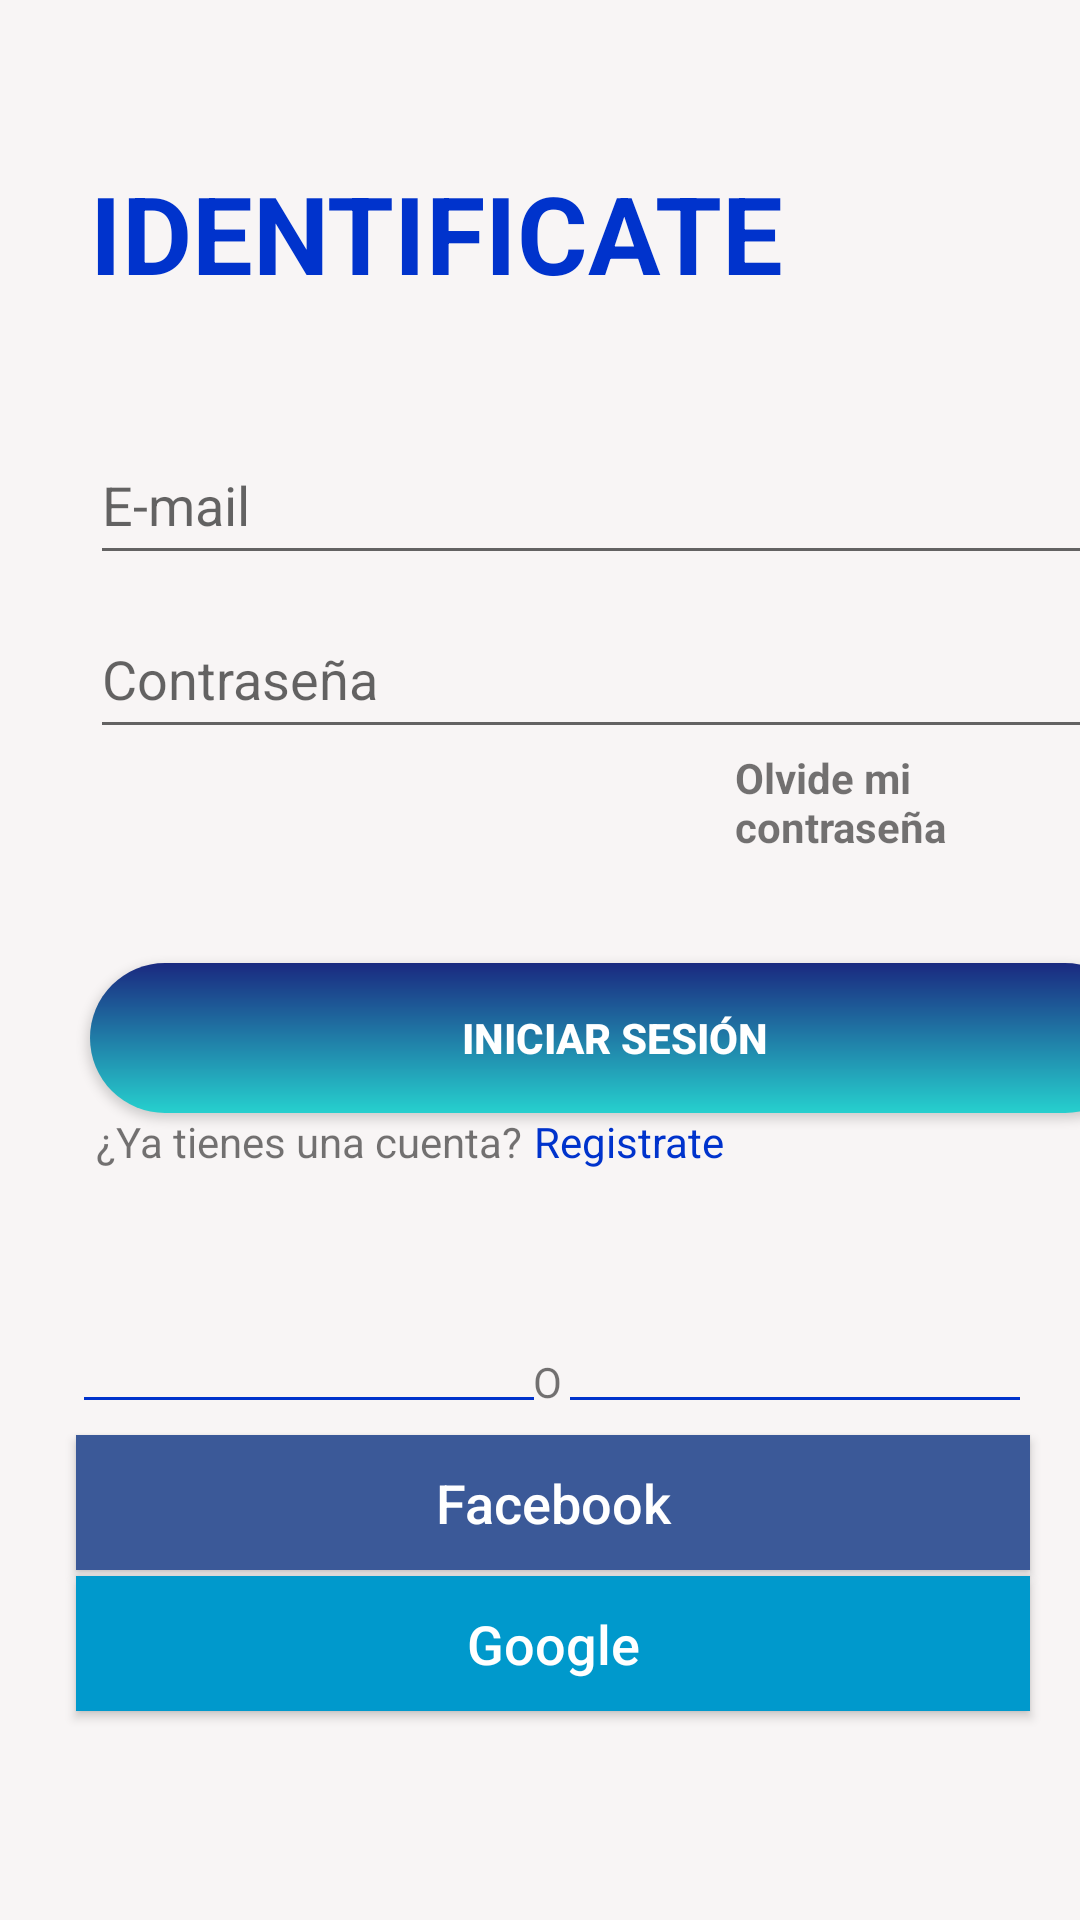

Reconstruct the res/layout file that produces this screen, plus the resources it refers to.
<!-- AndroidManifest.xml: application theme AppTheme -->
<!-- res/layout/activity_login.xml -->
<?xml version="1.0" encoding="utf-8"?>
<androidx.constraintlayout.widget.ConstraintLayout xmlns:android="http://schemas.android.com/apk/res/android"
    xmlns:app="http://schemas.android.com/apk/res-auto"
    xmlns:tools="http://schemas.android.com/tools"
    android:layout_width="match_parent"
    android:layout_height="match_parent"
    android:background="#F8F5F5"
    tools:context=".activity_login">

    <LinearLayout
        android:layout_width="match_parent"
        android:layout_height="wrap_content"
        android:orientation="vertical"
        app:layout_constraintBottom_toBottomOf="parent"
        android:layout_marginBottom="250dp">

        <TextView
            android:id="@+id/textView8"
            android:layout_width="match_parent"
            android:layout_height="wrap_content"
            android:text="IDENTIFICATE"
            android:textColor="@color/colorBlue"
            android:textSize="36sp"
            android:textStyle="bold"
            android:layout_marginLeft="30dp" />

        <EditText
            android:id="@+id/txtEmail"
            android:layout_width="350dp"
            android:layout_height="50dp"
            android:layout_marginLeft="30dp"
            android:hint="E-mail"
            android:inputType="textEmailAddress"
            android:layout_marginTop="40dp"/>

        <EditText
            android:id="@+id/txtPassword"
            android:layout_width="350dp"
            android:layout_height="50dp"
            android:layout_marginTop="8dp"
            android:inputType="textPassword"
            android:hint="Contraseña"
            android:layout_marginLeft="30dp"
            />


        <TextView
            android:onClick="forgotPassword"
            android:layout_width="wrap_content"
            android:layout_height="wrap_content"
            android:layout_marginLeft="245dp"
            android:layout_marginTop="0dp"
            android:text="Olvide mi contraseña"
            android:textSize="14sp"
            android:textStyle="bold"
            />

        <Button
            android:onClick="login"
            android:id="@+id/btnLogin"
            android:layout_width="350dp"
            android:layout_height="50dp"
            android:text="Iniciar sesión"
            android:layout_marginTop="36dp"
            android:background="@drawable/btn_bg"
            android:textColor="#FFF"
            android:textStyle="bold"
            android:textAlignment="center"
            android:layout_marginLeft="30dp"

            />

        <LinearLayout
            android:layout_width="match_parent"
            android:layout_height="wrap_content"
            android:orientation="horizontal">

            <TextView
                android:id="@+id/textView6"
                android:layout_width="wrap_content"
                android:layout_height="wrap_content"
                android:layout_marginStart="32dp"
                android:text="¿Ya tienes una cuenta?"
                android:textSize="14sp"
                app:layout_constraintBottom_toBottomOf="parent"
                app:layout_constraintLeft_toLeftOf="parent"
                app:layout_constraintRight_toRightOf="parent"
                app:layout_constraintStart_toStartOf="parent"
                app:layout_constraintTop_toTopOf="parent"
                app:layout_constraintVertical_bias="0.652"
                tools:ignore="MissingConstraints"
                android:layout_marginLeft="30dp"/>

            <TextView
                android:onClick="txtRegister"
                android:layout_width="wrap_content"
                android:layout_height="wrap_content"
                android:text="Registrate"
                android:layout_marginLeft="4dp"
                android:textColor="@color/colorBlue"
                app:layout_constraintBottom_toBottomOf="parent"
                app:layout_constraintHorizontal_bias="0.544"
                app:layout_constraintLeft_toLeftOf="parent"
                app:layout_constraintRight_toRightOf="parent"
                app:layout_constraintTop_toTopOf="parent"
                app:layout_constraintVertical_bias="0.652"
                tools:ignore="MissingConstraints" />

        </LinearLayout>


    </LinearLayout>



    <LinearLayout
        android:layout_width="150dp"
        android:layout_height="1dp"
        android:layout_marginEnd="20dp"
        android:background="@color/colorBlue"
        android:orientation="horizontal"
        app:layout_constraintBottom_toBottomOf="parent"
        app:layout_constraintEnd_toEndOf="parent"
        app:layout_constraintLeft_toLeftOf="parent"
        app:layout_constraintRight_toRightOf="parent"
        app:layout_constraintTop_toTopOf="parent"
        app:layout_constraintVertical_bias="0.729" />

    <LinearLayout
        android:layout_width="150dp"
        android:layout_height="1dp"
        android:layout_marginStart="28dp"
        android:background="@color/colorBlue"
        android:orientation="horizontal"
        app:layout_constraintBottom_toBottomOf="parent"
        app:layout_constraintLeft_toLeftOf="parent"
        app:layout_constraintRight_toRightOf="parent"
        app:layout_constraintStart_toStartOf="parent"
        app:layout_constraintTop_toTopOf="parent"
        app:layout_constraintVertical_bias="0.729"
        tools:ignore="MissingConstraints" />

    <TextView
        android:id="@+id/textView4"
        android:layout_width="37dp"
        android:layout_height="46dp"
        android:text="O"
        app:layout_constraintBottom_toBottomOf="parent"
        app:layout_constraintHorizontal_bias="0.55"
        app:layout_constraintLeft_toLeftOf="parent"
        app:layout_constraintRight_toRightOf="parent"
        app:layout_constraintTop_toTopOf="parent"
        app:layout_constraintVertical_bias="0.759"
        tools:ignore="MissingConstraints" />



    <Button
        android:id="@+id/btnGoogle"
        android:layout_width="318dp"
        android:layout_height="45dp"
        android:background="@color/colorBlueOcean"
        android:text="Google"
        android:textAllCaps="false"
        android:textColor="#ffffff"
        android:textSize="18dp"
        app:layout_constraintBottom_toBottomOf="parent"
        app:layout_constraintEnd_toEndOf="parent"
        app:layout_constraintHorizontal_bias="0.6"
        app:layout_constraintLeft_toLeftOf="parent"
        app:layout_constraintRight_toRightOf="parent"
        app:layout_constraintStart_toStartOf="parent"
        app:layout_constraintTop_toTopOf="parent"
        app:layout_constraintVertical_bias="0.883"
        />

    <Button
        android:id="@+id/btnFacebook"
        android:layout_width="0dp"
        android:layout_height="45dp"
        android:text="Facebook"
        app:layout_constraintBottom_toBottomOf="parent"
        app:layout_constraintEnd_toEndOf="@+id/btnGoogle"
        app:layout_constraintHorizontal_bias="0.0"
        app:layout_constraintLeft_toLeftOf="parent"
        app:layout_constraintRight_toRightOf="parent"
        app:layout_constraintStart_toStartOf="@+id/btnGoogle"
        app:layout_constraintTop_toTopOf="parent"
        app:layout_constraintVertical_bias="0.804"
        android:background="#3B5998"
        android:textAllCaps="false"
        android:textSize="18sp"
        android:textColor="#ffffff"
        />




</androidx.constraintlayout.widget.ConstraintLayout>
<!-- resources referenced by this layout -->
<resources>
  <color name="colorBlue">#0033CC </color>
  <color name="colorBlueOcean">#0099CC </color>
  <!-- drawable btn_bg (drawable) -->
  <?xml version="1.0" encoding="utf-8"?>
  <shape xmlns:android="http://schemas.android.com/apk/res/android">
      <corners android:radius="70dp"/>
      <gradient
          android:angle="-90"
          android:startColor="#1A2980"
          android:endColor="#26D0CE"
          />
  
  </shape>
  <style name="AppTheme" parent="Theme.AppCompat.Light.NoActionBar">
          
          <item name="colorPrimary">@color/colorPrimary</item>
          <item name="colorPrimaryDark">@color/colorPrimaryDark</item>
          <item name="colorAccent">@color/colorAccent</item>
          
  
  
          <item name="android:statusBarColor">#fff</item>
          <item name="android:windowLightStatusBar">true</item>
  
          <item name="android:navigationBarColor">#E4E4E4</item>
          <item name="android:windowLightNavigationBar">true</item>
  
          <item name="actionBarStyle">@style/MyActionBar</item>
  
      </style>
  <color name="colorPrimary">#FFFFFFFF</color>
  <color name="colorPrimaryDark">#151515</color>
  <color name="colorAccent">#FF7043</color>
  <style name="MyActionBar" parent="Theme.AppCompat.Light.DarkActionBar">
          <item name="titleTextStyle">@style/MyTitleTextStyle</item>
      </style>
  <style name="MyTitleTextStyle" parent="@style/TextAppearance.AppCompat.Widget.ActionBar.Title">
          <item name="android:textColor">#000</item>
      </style>
</resources>
